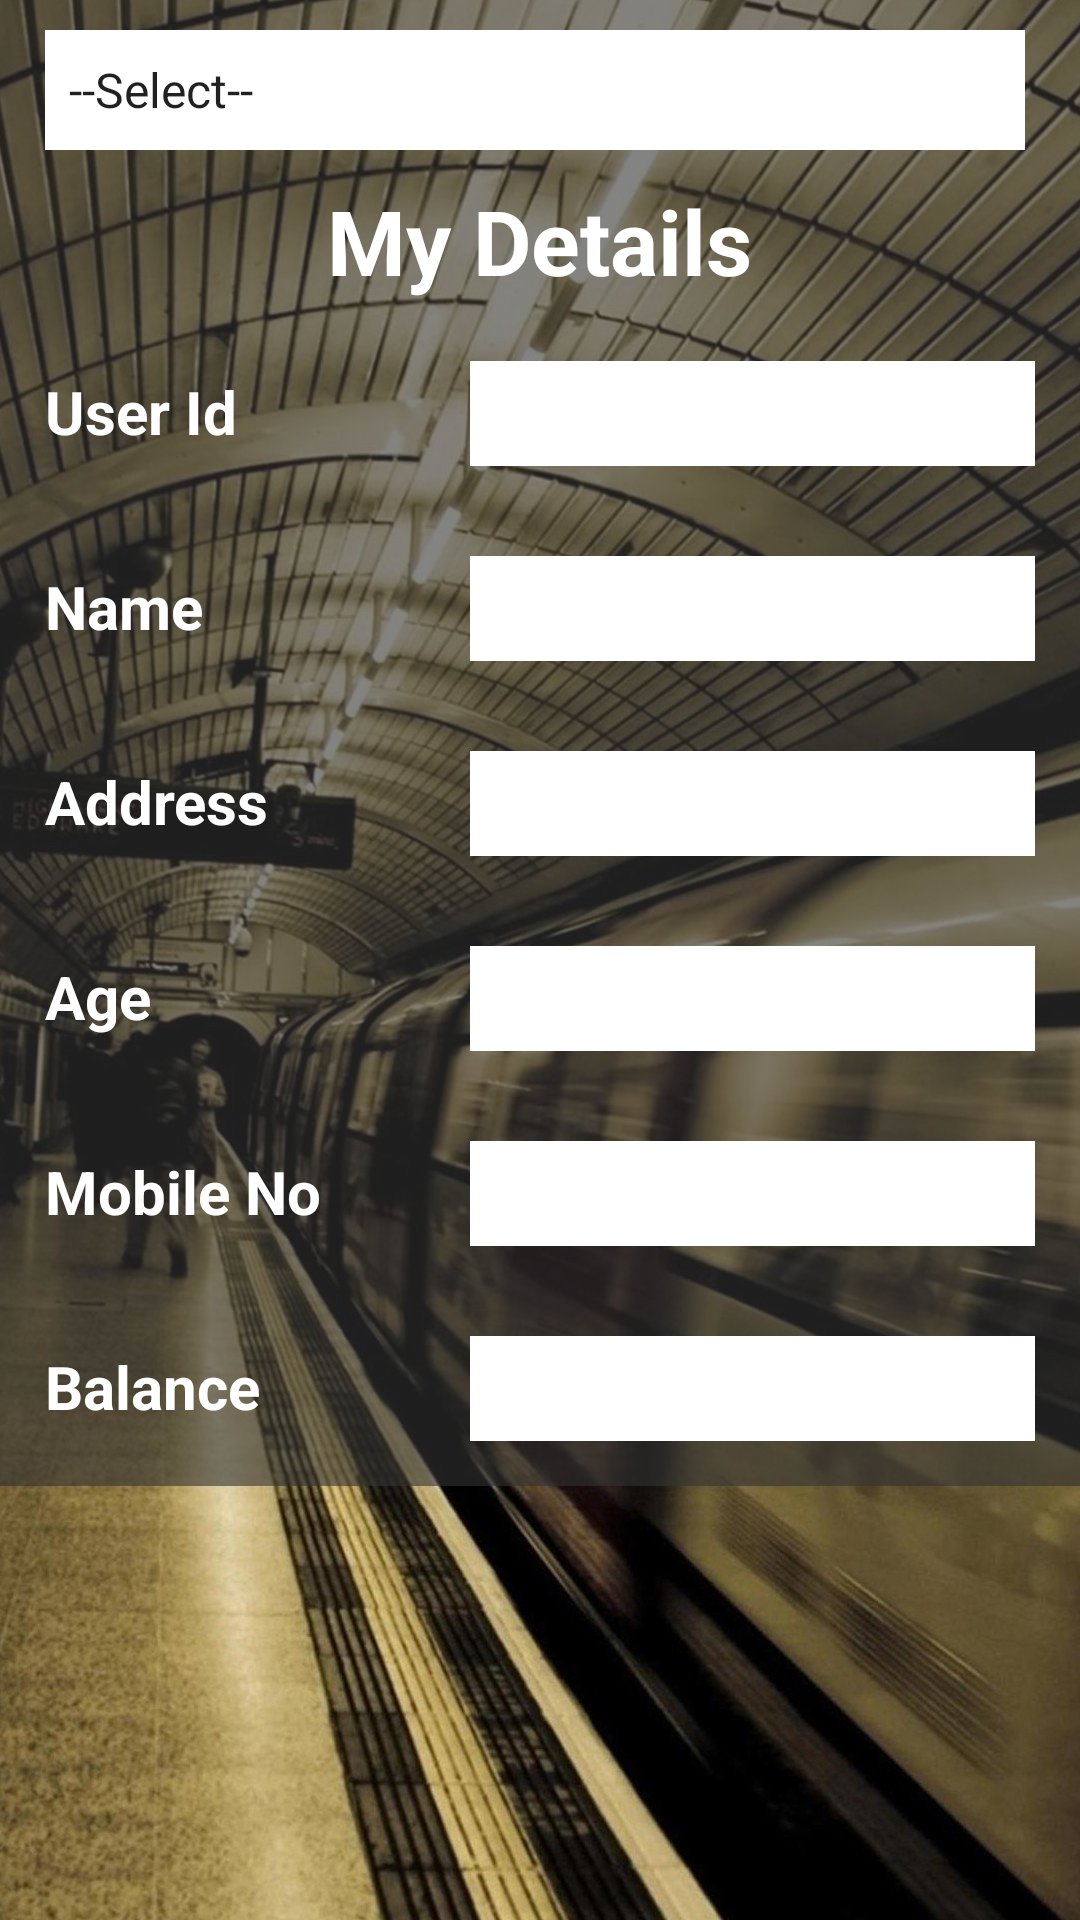

This screen was rendered from an Android layout file. Write that file and the resources it references.
<!-- AndroidManifest.xml: application theme AppTheme -->
<!-- res/layout/activity_select_page.xml -->
<?xml version="1.0" encoding="utf-8"?>
<RelativeLayout xmlns:android="http://schemas.android.com/apk/res/android"
    xmlns:tools="http://schemas.android.com/tools"
    android:layout_width="match_parent"
    android:layout_height="match_parent"
    tools:context="com.example.fashkl.project.SelectPage">

    <ImageView
        android:layout_width="match_parent"
        android:layout_height="match_parent"
        android:background="@drawable/back3" />

    <ScrollView
        android:id="@+id/scrollView"
        android:layout_width="match_parent"
        android:layout_height="match_parent">

        <TableLayout
            android:layout_width="match_parent"
            android:layout_height="match_parent"
            android:background="#9333"
            android:orientation="vertical">

            <TableRow >
                <Spinner
                    android:id="@+id/optionsSpinner"
                    android:layout_width="match_parent"
                    android:layout_height="40dp"
                    android:layout_span="2"
                    android:drawSelectorOnTop="true"
                    android:textAlignment="gravity"
                    android:layout_marginLeft="15dp"
                    android:layout_marginTop="10dp"
                    android:layout_marginBottom="10dp"
                    android:background="@color/whiteColor"
                    android:spinnerMode="dialog"
                    android:entries="@array/options"></Spinner>
            </TableRow>

            <TableRow android:gravity="center_horizontal">

                <TextView
                    android:id="@+id/textView"
                    android:layout_width="wrap_content"
                    android:layout_height="wrap_content"
                    android:layout_alignParentTop="true"
                    android:layout_centerHorizontal="true"
                    android:layout_gravity="center_horizontal"
                    android:layout_marginTop="10dp"
                    android:text="My Details"
                    android:textAppearance="?android:attr/textAppearanceLarge"
                    android:textColor="@color/whiteColor"
                    android:textSize="30dp"
                    android:textStyle="bold" />
            </TableRow>

            <TableRow
                android:layout_width="wrap_content"
                android:layout_height="wrap_content"
                android:layout_gravity="center_horizontal"
                android:layout_marginTop="10dp"
                android:orientation="horizontal"
                android:layout_marginLeft="15dp"
                android:layout_marginRight="15dp"
                android:layout_marginBottom="15dp">

                <TextView
                    android:id="@+id/textView2"
                    android:layout_width="wrap_content"
                    android:layout_height="wrap_content"
                    android:text="User Id"
                    android:textColor="@color/whiteColor"
                    android:textSize="20dp"
                    android:textStyle="bold" />

                <EditText
                    android:id="@+id/DuserIdFld"
                    android:layout_width="200dp"
                    android:layout_height="35dp"
                    android:background="@android:color/white"
                    android:ems="10"
                    android:padding="5dp"
                    android:editable="false" />
            </TableRow>

            <TableRow
                android:layout_width="wrap_content"
                android:layout_height="wrap_content"
                android:layout_gravity="center_horizontal"
                android:layout_margin="15dp"
                android:orientation="horizontal">

                <TextView
                    android:id="@+id/textView3"
                    android:layout_width="wrap_content"
                    android:layout_height="wrap_content"
                    android:text="Name"
                    android:textColor="@color/whiteColor"
                    android:textSize="20dp"
                    android:textStyle="bold" />

                <EditText
                    android:id="@+id/DnameFld"
                    android:layout_width="200dp"
                    android:layout_height="35dp"
                    android:background="@android:color/white"
                    android:ems="10"
                    android:editable="false"
                    android:padding="5dp" />
            </TableRow>

            <TableRow
                android:layout_width="wrap_content"
                android:layout_height="wrap_content"
                android:layout_gravity="center_horizontal"
                android:layout_margin="15dp"
                android:orientation="horizontal">

                <TextView
                    android:id="@+id/textView4"
                    android:layout_width="wrap_content"
                    android:layout_height="wrap_content"
                    android:text="Address"
                    android:textColor="@color/whiteColor"
                    android:textSize="20dp"
                    android:textStyle="bold" />

                <EditText
                    android:id="@+id/DaddressFld"
                    android:layout_width="200dp"
                    android:layout_height="35dp"
                    android:background="@android:color/white"
                    android:ems="10"
                    android:editable="false"
                    android:padding="5dp" />
            </TableRow>

            <TableRow
                android:layout_width="wrap_content"
                android:layout_height="wrap_content"
                android:layout_gravity="center_horizontal"
                android:layout_margin="15dp"
                android:orientation="horizontal">

                <TextView
                    android:id="@+id/textView5"
                    android:layout_width="wrap_content"
                    android:layout_height="wrap_content"
                    android:text="Age"
                    android:textColor="@color/whiteColor"
                    android:textSize="20dp"
                    android:textStyle="bold" />

                <EditText
                    android:id="@+id/DageFld"
                    android:layout_width="200dp"
                    android:layout_height="35dp"
                    android:background="@android:color/white"
                    android:ems="10"
                    android:focusable="false"
                    android:inputType="numberDecimal"
                    android:padding="5dp" />
            </TableRow>

            <TableRow
                android:layout_width="wrap_content"
                android:layout_height="wrap_content"
                android:layout_gravity="center_horizontal"
                android:layout_margin="15dp"
                android:orientation="horizontal">

                <TextView
                    android:id="@+id/textView6"
                    android:layout_width="wrap_content"
                    android:layout_height="wrap_content"
                    android:text="Mobile No"
                    android:textColor="@color/whiteColor"
                    android:textSize="20dp"
                    android:textStyle="bold" />

                <EditText
                    android:id="@+id/DmobileNoFld"
                    android:layout_width="200dp"
                    android:layout_height="35dp"
                    android:background="@android:color/white"
                    android:ems="10"
                    android:focusable="false"
                    android:inputType="phone"
                    android:padding="5dp" />
            </TableRow>

            <TableRow
                android:layout_width="wrap_content"
                android:layout_height="wrap_content"
                android:layout_gravity="center_horizontal"
                android:layout_margin="15dp"
                android:orientation="horizontal">

                <TextView
                    android:id="@+id/textView7"
                    android:layout_width="wrap_content"
                    android:layout_height="wrap_content"
                    android:text="Balance"
                    android:textColor="@color/whiteColor"
                    android:textSize="20dp"
                    android:textStyle="bold" />

                <EditText
                    android:id="@+id/DbalanceFld"
                    android:layout_width="200dp"
                    android:layout_height="35dp"
                    android:background="@android:color/white"
                    android:ems="10"
                    android:focusable="false"
                    android:inputType="number"
                    android:padding="5dp" />
            </TableRow>

        </TableLayout>

    </ScrollView>

</RelativeLayout>
<!-- resources referenced by this layout -->
<resources>
  <array name="options">
          <item>--Select--</item>
          <item>Details</item>
          <item>Book Ticket</item>
          <item>View Ticket</item>
          <item>Add Balance</item>
          <item>Logout</item>
      </array>
  <color name="whiteColor">#ffffff</color>
  <!-- drawable back3: jpg bitmap (drawable, 419017 bytes) -->
  <style name="AppTheme" parent="Theme.AppCompat.Light.DarkActionBar">
          
          <item name="colorPrimary">@android:color/black</item>
          <item name="colorPrimaryDark">@color/input_register_bg</item>
          <item name="colorAccent">@color/btn_logut_bg</item>
  
          
          
          
      </style>
  <color name="input_register_bg">#3b4148</color>
  <color name="btn_logut_bg">#ff6861</color>
</resources>
